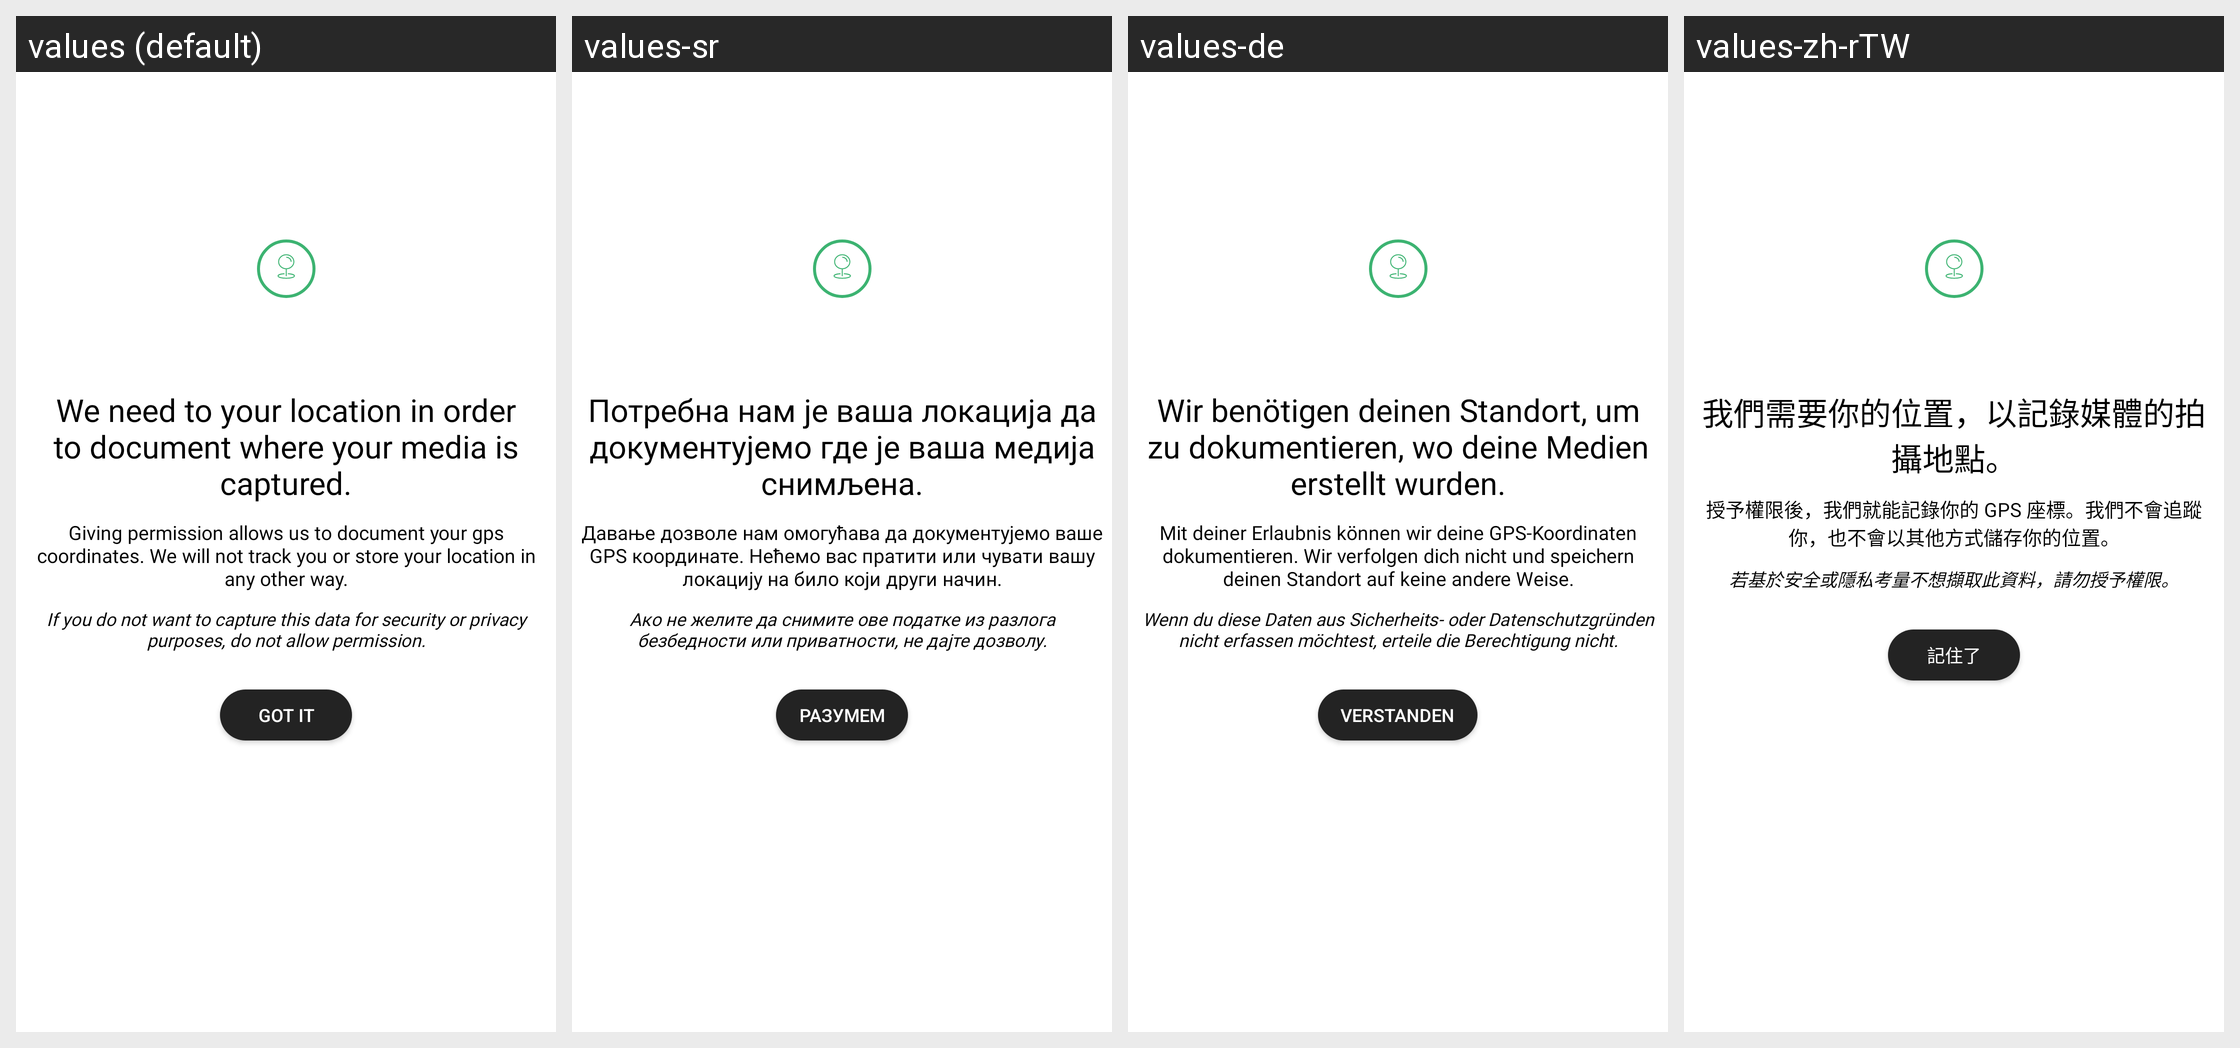

For this localized Android screen grid, give each drawn string resource with its value in every locale shown.
Android screen res/layout/permission_location.xml rendered under 4 locales, left to right: values (default), values-sr, values-de, values-zh-rTW. Device: Nexus 5 (rendered at 1080×1920; each locale shown at half size, 540×960, under a caption strip naming it); theme AppTheme.
Other locales in the repository, not shown: values-ar, values-en-rGB, values-es, values-lo, values-nb-rNO, values-pt, values-pt-rBR, values-pt-rPT, values-ru, values-ta, values-tr, values-uk, values-zh-rCN.
Strings drawn on this screen, with the default value and each locale's value (text and hints the layout hard-codes, and strings that could not be matched under every locale, appear in the picture but are not listed):

permission_location_title
  values: We need to your location in order to document where your media is captured.
  values-sr: Потребна нам је ваша локација да документујемо где је ваша медија снимљена.
  values-de: Wir benötigen deinen Standort, um zu dokumentieren, wo deine Medien erstellt wurden.
  values-zh-rTW: 我們需要你的位置，以記錄媒體的拍攝地點。

permission_location_content
  values: Giving permission allows us to document your gps coordinates. We will not track you or store your location in any other way.
  values-sr: Давање дозволе нам омогућава да документујемо ваше GPS координате. Нећемо вас пратити или чувати вашу локацију на било који други начин.
  values-de: Mit deiner Erlaubnis können wir deine GPS-Koordinaten dokumentieren. Wir verfolgen dich nicht und speichern deinen Standort auf keine andere Weise.
  values-zh-rTW: 授予權限後，我們就能記錄你的 GPS 座標。我們不會追蹤你，也不會以其他方式儲存你的位置。

permission_location_info
  values: If you do not want to capture this data for security or privacy purposes, do not allow permission.
  values-sr: Ако не желите да снимите ове податке из разлога безбедности или приватности, не дајте дозволу.
  values-de: Wenn du diese Daten aus Sicherheits- oder Datenschutzgründen nicht erfassen möchtest, erteile die Berechtigung nicht.
  values-zh-rTW: 若基於安全或隱私考量不想擷取此資料，請勿授予權限。

got_it
  values: Got it
  values-sr: Разумем
  values-de: Verstanden
  values-zh-rTW: 記住了
